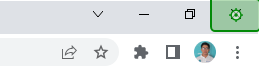
Task: Generate the Security Hash for each Client based on their
personal information. 
Workflow: ForceClose

Step 1: click on the push button 'Close' in window 'ACME System 1 - Work Items - Google Chrome' (chrome.exe)
